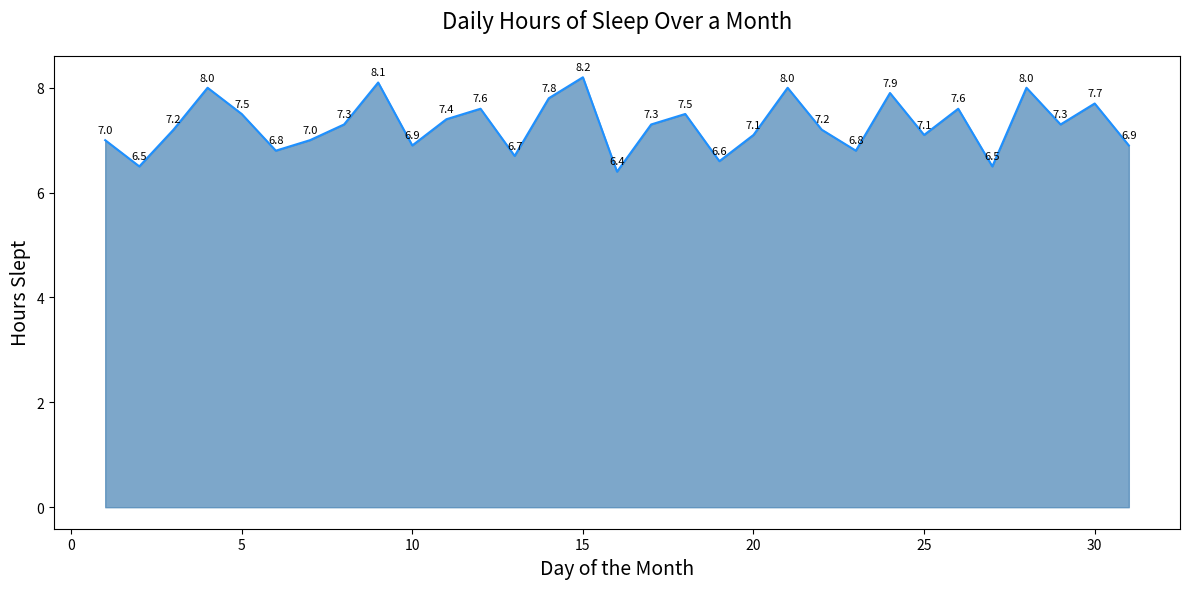

This figure's Python source:

import matplotlib.pyplot as plt
import pandas as pd

# Data
data = {
    'Day': [1, 2, 3, 4, 5, 6, 7, 8, 9, 10, 11, 12, 13, 14, 15, 16, 17, 18, 19, 20, 21, 22, 23, 24, 25, 26, 27, 28, 29, 30, 31],
    'Hours_Slept': [7, 6.5, 7.2, 8, 7.5, 6.8, 7, 7.3, 8.1, 6.9, 7.4, 7.6, 6.7, 7.8, 8.2, 6.4, 7.3, 7.5, 6.6, 7.1, 8, 7.2, 6.8, 7.9, 7.1, 7.6, 6.5, 8, 7.3, 7.7, 6.9]
}

df = pd.DataFrame(data)

# Plot
plt.figure(figsize=(12, 6))
plt.fill_between(df['Day'], df['Hours_Slept'], color='#4682B4', alpha=0.7)
plt.plot(df['Day'], df['Hours_Slept'], color='#1E90FF')

# Annotations
for i in range(len(df)):
    plt.text(df['Day'][i], df['Hours_Slept'][i] + 0.1, str(df['Hours_Slept'][i]), ha='center', va='bottom', fontsize=8)

# Title and labels
plt.title('Daily Hours of Sleep Over a Month', fontsize=16, pad=20)
plt.xlabel('Day of the Month', fontsize=14)
plt.ylabel('Hours Slept', fontsize=14)

# Adjust layout to prevent overlap
plt.tight_layout()

# Show plot
plt.show()
